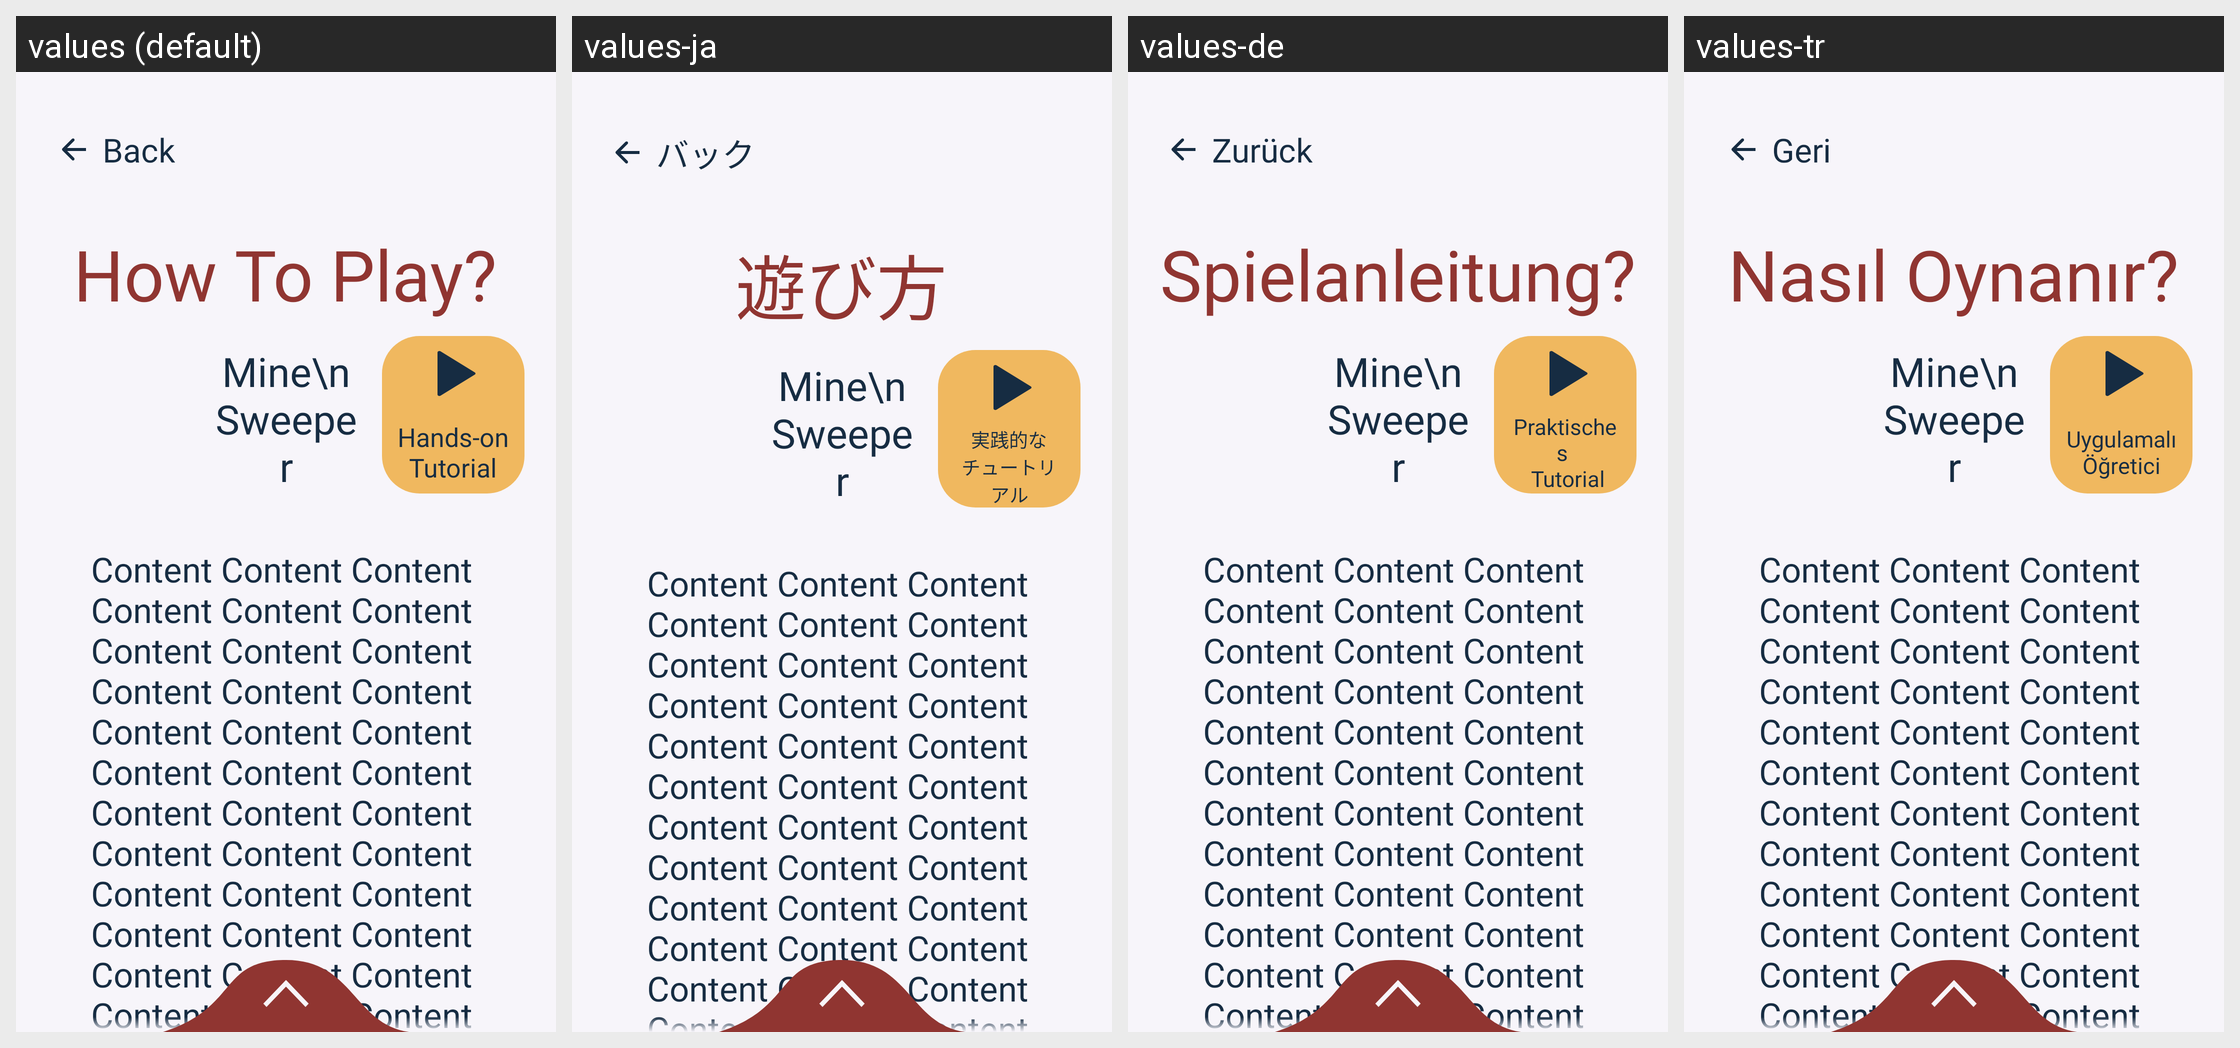

For this localized Android screen grid, give each drawn string resource with its value in every locale shown.
Android screen res/layout/activity_how_to_play.xml rendered under 4 locales, left to right: values (default), values-ja, values-de, values-tr. Device: Nexus 5 (rendered at 1080×1920; each locale shown at half size, 540×960, under a caption strip naming it); theme AppTheme.
Other locales in the repository, not shown: values-de-rDE, values-ja-rJP.
Strings drawn on this screen, with the default value and each locale's value (text and hints the layout hard-codes, and strings that could not be matched under every locale, appear in the picture but are not listed):

Back
  values: Back
  values-ja: バック
  values-de: Zurück
  values-tr: Geri

HowToPlay
  values: How To Play?
  values-ja: 遊び方
  values-de: Spielanleitung?
  values-tr: Nasıl Oynanır?

hands_on_tutorial
  values: Hands-on
      Tutorial
  values-ja: 実践的な
      チュートリアル
  values-de: Praktisches 
       Tutorial
  values-tr: Uygulamalı
      Öğretici
